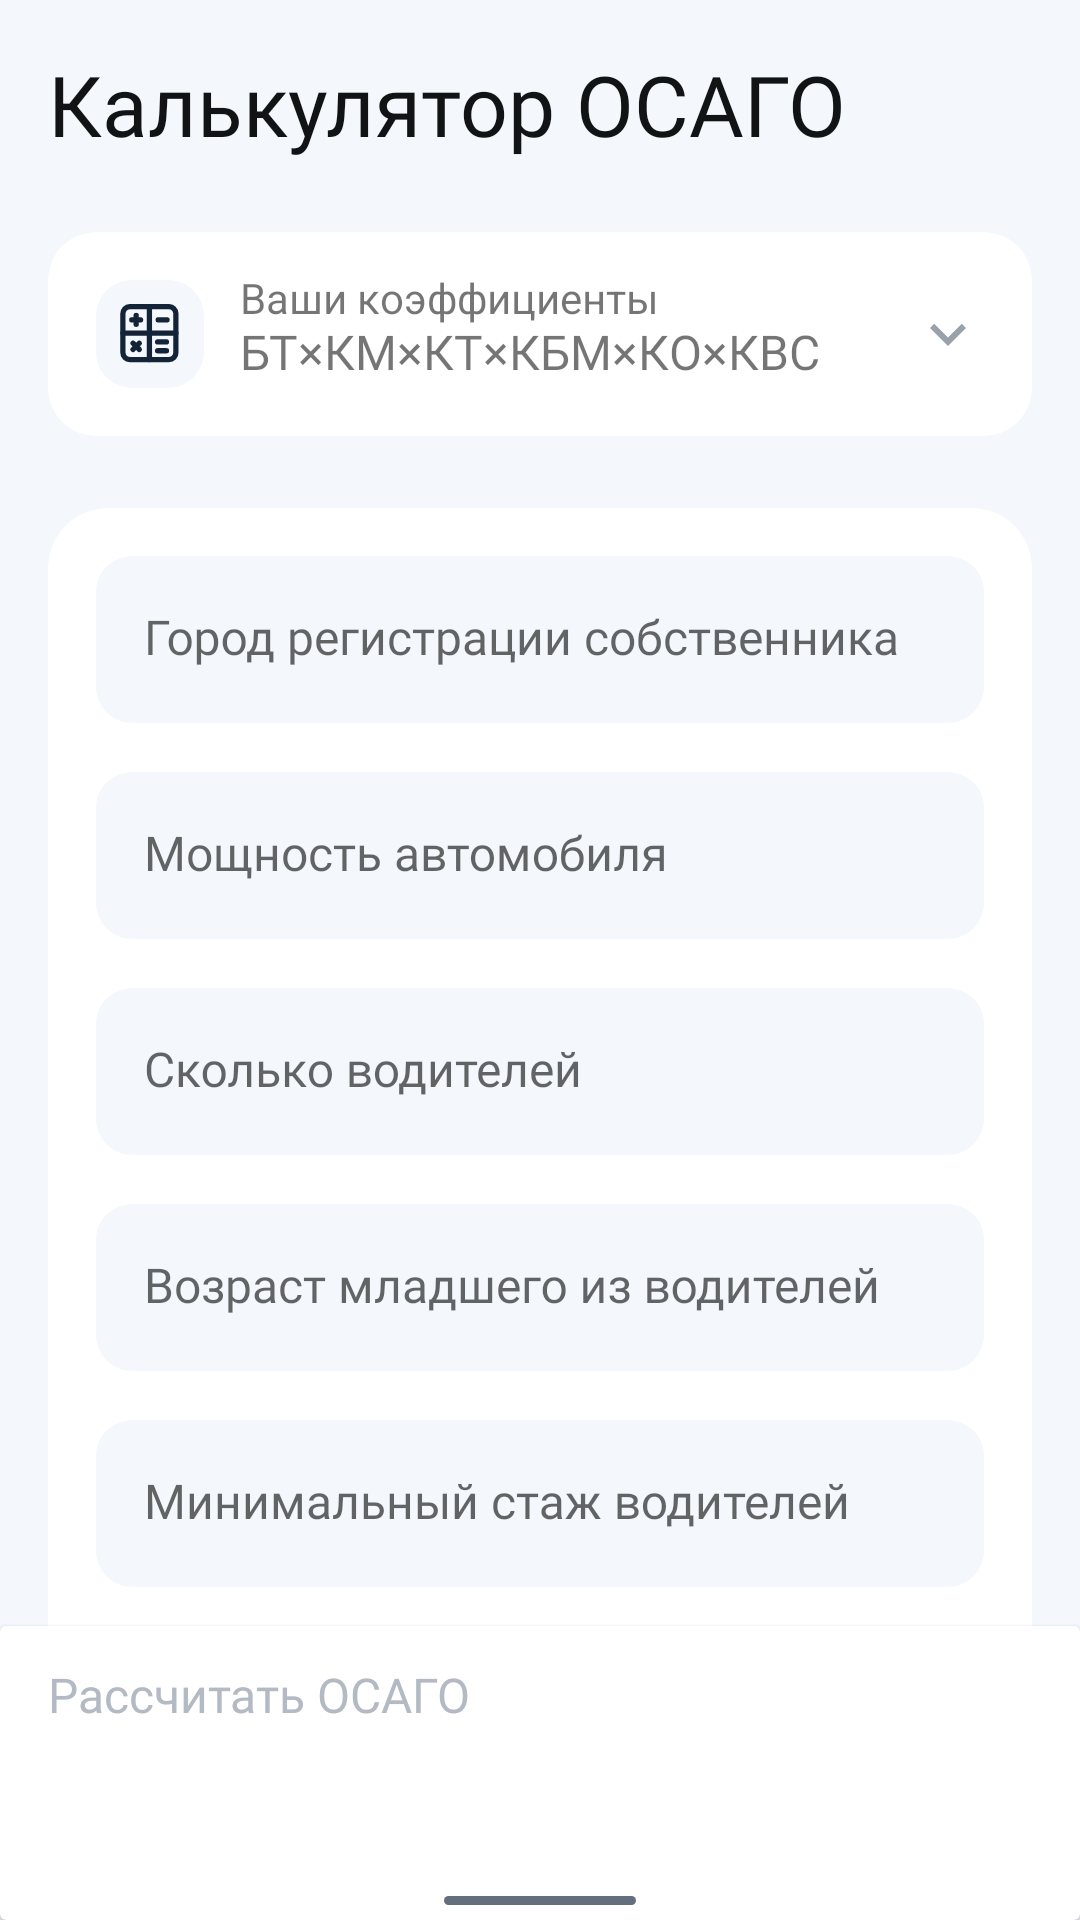

Here is an Android app screen rendered from its layout file. Give the layout XML and the strings, colors and styles it references.
<!-- AndroidManifest.xml: application theme Theme.SravniRuHackathon -->
<!-- res/layout/fragment_main.xml -->
<?xml version="1.0" encoding="utf-8"?>
<androidx.constraintlayout.widget.ConstraintLayout xmlns:android="http://schemas.android.com/apk/res/android"
    xmlns:app="http://schemas.android.com/apk/res-auto"
    xmlns:tools="http://schemas.android.com/tools"
    android:layout_width="match_parent"
    android:layout_height="match_parent"
    android:background="@color/MainGray"
    tools:context=".presentation.fragments.MainFragment">

    <ScrollView
        android:layout_width="0dp"
        android:layout_height="0dp"
        android:overScrollMode="never"
        android:scrollbars="none"
        app:layout_constraintBottom_toTopOf="@+id/bottomCardView"
        app:layout_constraintEnd_toEndOf="parent"
        app:layout_constraintStart_toStartOf="parent"
        app:layout_constraintTop_toTopOf="parent">

        <androidx.constraintlayout.widget.ConstraintLayout
            android:layout_width="match_parent"
            android:layout_height="wrap_content"
            android:paddingBottom="24dp">

            <TextView
                android:id="@+id/mainTitle"
                android:layout_width="0dp"
                android:layout_height="wrap_content"
                android:layout_marginStart="@dimen/margin16"
                android:layout_marginTop="@dimen/margin16"
                android:layout_marginEnd="@dimen/margin16"
                android:fontFamily="@font/roboto_black"
                android:text="@string/calculateOsago"
                android:textColor="@color/MainBlack"
                android:textSize="28sp"
                app:layout_constraintEnd_toEndOf="parent"
                app:layout_constraintStart_toStartOf="parent"
                app:layout_constraintTop_toTopOf="parent" />

            <include
                android:id="@+id/expandableCardLayout"
                layout="@layout/expandable_cardview"
                android:layout_width="match_parent"
                android:layout_height="wrap_content"
                android:layout_marginTop="24dp"
                android:elevation="@dimen/flatCardElevation0dp"
                android:paddingBottom="@dimen/margin12"
                app:layout_constraintEnd_toEndOf="parent"
                app:layout_constraintStart_toStartOf="parent"
                app:layout_constraintTop_toBottomOf="@+id/mainTitle" />

            <androidx.cardview.widget.CardView
                android:layout_width="match_parent"
                android:layout_height="wrap_content"
                android:layout_marginStart="@dimen/margin16"
                android:layout_marginTop="24dp"
                android:layout_marginEnd="@dimen/margin16"
                android:layout_marginBottom="1dp"
                android:padding="@dimen/margin16"
                app:cardCornerRadius="20dp"
                app:cardElevation="@dimen/flatCardElevation0dp"
                app:layout_constraintBottom_toBottomOf="parent"
                app:layout_constraintEnd_toEndOf="parent"
                app:layout_constraintStart_toStartOf="parent"
                app:layout_constraintTop_toBottomOf="@+id/expandableCardLayout">


                <LinearLayout
                    android:layout_width="match_parent"
                    android:layout_height="match_parent"
                    android:animateLayoutChanges="true"
                    android:orientation="vertical">

                    <com.google.android.material.textfield.TextInputLayout
                        style="@style/TextInputLayoutStyle"
                        android:layout_marginTop="@dimen/margin16"
                        android:layout_marginBottom="@dimen/margin12">

                        <com.google.android.material.textfield.TextInputEditText
                            android:id="@+id/regCityEditText"
                            style="@style/inputWithoutTouchStyle"
                            android:hint="@string/RegTownText" />
                    </com.google.android.material.textfield.TextInputLayout>

                    <com.google.android.material.textfield.TextInputLayout
                        style="@style/TextInputLayoutStyle"
                        android:layout_marginBottom="@dimen/margin12">

                        <com.google.android.material.textfield.TextInputEditText
                            android:id="@+id/enginePowerEditText"
                            style="@style/inputWithoutTouchStyle"
                            android:hint="@string/EnginePowerText" />
                    </com.google.android.material.textfield.TextInputLayout>

                    <com.google.android.material.textfield.TextInputLayout
                        style="@style/TextInputLayoutStyle"
                        android:layout_marginBottom="@dimen/margin12">

                        <com.google.android.material.textfield.TextInputEditText
                            android:id="@+id/quantityDriversEditText"
                            style="@style/inputWithoutTouchStyle"
                            android:hint="@string/QuantityDriversText" />
                    </com.google.android.material.textfield.TextInputLayout>

                    <com.google.android.material.textfield.TextInputLayout
                        android:id="@+id/minDriverAgeInput"
                        style="@style/TextInputLayoutStyle"
                        android:layout_marginBottom="@dimen/margin12">

                        <com.google.android.material.textfield.TextInputEditText
                            android:id="@+id/minDriverAgeEditText"
                            style="@style/inputWithoutTouchStyle"
                            android:hint="@string/MinDriverAgeText" />
                    </com.google.android.material.textfield.TextInputLayout>

                    <com.google.android.material.textfield.TextInputLayout
                        style="@style/TextInputLayoutStyle"
                        android:layout_marginBottom="@dimen/margin12">

                        <com.google.android.material.textfield.TextInputEditText
                            android:id="@+id/minDriverExpEditText"
                            style="@style/inputWithoutTouchStyle"
                            android:hint="@string/minDriverExpText" />
                    </com.google.android.material.textfield.TextInputLayout>

                    <com.google.android.material.textfield.TextInputLayout
                        style="@style/TextInputLayoutStyle"
                        android:layout_marginBottom="@dimen/margin16">

                        <com.google.android.material.textfield.TextInputEditText
                            android:id="@+id/yearsWithoutAccidentsEditText"
                            style="@style/inputWithoutTouchStyle"
                            android:hint="@string/YearsWithoutAccidentsText" />
                    </com.google.android.material.textfield.TextInputLayout>
                </LinearLayout>


            </androidx.cardview.widget.CardView>


        </androidx.constraintlayout.widget.ConstraintLayout>

    </ScrollView>

    <androidx.cardview.widget.CardView
        android:id="@+id/bottomCardView"
        android:layout_width="match_parent"
        android:layout_height="98dp"
        android:background="@color/white"
        app:layout_constraintBottom_toBottomOf="parent"
        app:layout_constraintEnd_toEndOf="parent"
        app:layout_constraintStart_toStartOf="parent">

        <Button
            android:id="@+id/calculateOsagoBtn"
            style="@style/ButtonStyle"
            android:layout_width="match_parent"
            android:layout_height="66dp"
            android:layout_gravity="center_horizontal"
            android:layout_marginStart="@dimen/margin16"
            android:layout_marginTop="@dimen/margin12"
            android:layout_marginEnd="@dimen/margin16"
            android:layout_marginBottom="@dimen/margin16"
            android:enabled="false"
            android:text="@string/CalculateOSAGOText"
            android:textAllCaps="false" />

        <View
            android:layout_width="64dp"
            android:layout_height="3dp"
            android:layout_gravity="bottom|center_horizontal"
            android:layout_marginBottom="5dp"
            android:background="@drawable/shape_corner_radius_12"
            android:backgroundTint="@color/MainHintTextColor" />


    </androidx.cardview.widget.CardView>


</androidx.constraintlayout.widget.ConstraintLayout>
<!-- res/layout/expandable_cardview.xml (included above) -->
<?xml version="1.0" encoding="utf-8"?>
<androidx.constraintlayout.widget.ConstraintLayout
    xmlns:android="http://schemas.android.com/apk/res/android"
    xmlns:app="http://schemas.android.com/apk/res-auto"
    android:layout_width="match_parent"
    android:layout_height="match_parent"
    >


    <androidx.cardview.widget.CardView
        android:id="@+id/expandableCardView"
        android:layout_width="0dp"
        android:layout_height="wrap_content"
        android:layout_marginStart="@dimen/margin16"
        android:layout_marginEnd="@dimen/margin16"
        android:minHeight="68dp"
        app:cardElevation="@dimen/flatCardElevation0dp"
        app:cardCornerRadius="@dimen/margin16"
        app:layout_constraintEnd_toEndOf="parent"
        app:layout_constraintStart_toStartOf="parent"
        app:layout_constraintTop_toTopOf="parent">

        <androidx.constraintlayout.widget.ConstraintLayout
            android:id="@+id/expandableLayout"
            android:layout_width="match_parent"
            android:layout_height="wrap_content"
            >

            <TextView
                android:id="@+id/coeffsText"
                android:layout_width="wrap_content"
                android:layout_height="wrap_content"
                android:layout_gravity="center_vertical"
                android:layout_marginTop="-4dp"
                android:fontFamily="@font/roboto_medium"
                android:gravity="center_vertical"
                android:text="@string/coeffsHeader"
                android:textSize="16sp"
                app:layout_constraintBottom_toBottomOf="@+id/imageView"
                app:layout_constraintStart_toStartOf="@+id/textView2"
                app:layout_constraintTop_toBottomOf="@+id/textView2" />

            <ImageView
                android:id="@+id/expandImage"
                android:layout_width="wrap_content"
                android:layout_height="wrap_content"
                android:layout_gravity="center_vertical|end"
                android:layout_marginEnd="@dimen/margin16"
                android:contentDescription="@string/expandcollapse"
                app:layout_constraintBottom_toBottomOf="@+id/imageView"
                app:layout_constraintEnd_toEndOf="parent"
                app:layout_constraintTop_toTopOf="@+id/imageView"
                app:srcCompat="@drawable/ic_baseline_expand_more_24" />

            <ImageView
                android:id="@+id/imageView"
                android:layout_width="36dp"
                android:layout_height="36dp"
                android:layout_gravity="center_vertical"
                android:layout_marginStart="@dimen/margin16"
                android:layout_marginTop="@dimen/margin16"
                android:background="@drawable/shape_corner_radius_12"
                android:contentDescription="@string/expand"
                android:padding="8dp"
                app:layout_constraintStart_toStartOf="parent"
                app:layout_constraintTop_toTopOf="parent"
                app:srcCompat="@drawable/ic_calculation" />

            <TextView
                android:id="@+id/textView2"
                android:layout_width="wrap_content"
                android:layout_height="wrap_content"
                android:layout_gravity="center_vertical"
                android:layout_marginStart="@dimen/margin12"
                android:layout_marginTop="-4dp"
                android:text="@string/YourCoeffs"
                android:textSize="14sp"
                app:layout_constraintStart_toEndOf="@+id/imageView"
                app:layout_constraintTop_toTopOf="@+id/imageView" />

            <androidx.recyclerview.widget.RecyclerView
                android:id="@+id/rvInvisiblePart"
                android:layout_width="match_parent"
                android:layout_height="wrap_content"
                android:nestedScrollingEnabled="false"
                android:orientation="vertical"
                android:overScrollMode="never"
                android:paddingBottom="@dimen/margin16"
                android:visibility="gone"
                app:layout_constraintEnd_toEndOf="parent"
                app:layout_constraintStart_toStartOf="parent"
                app:layout_constraintTop_toBottomOf="@+id/coeffsText">


            </androidx.recyclerview.widget.RecyclerView>

        </androidx.constraintlayout.widget.ConstraintLayout>

    </androidx.cardview.widget.CardView>

</androidx.constraintlayout.widget.ConstraintLayout>
<!-- resources referenced by this layout -->
<resources>
  <color name="MainBlack">#111314</color>
  <color name="MainGray">#F4F7FB</color>
  <color name="MainHintTextColor">#636F7D</color>
  <color name="white">#FFFFFFFF</color>
  <dimen name="flatCardElevation0dp">0dp</dimen>
  <dimen name="margin12">12dp</dimen>
  <dimen name="margin16">16dp</dimen>
  <!-- drawable ic_baseline_expand_more_24 (drawable) -->
  <vector android:height="24dp" android:tint="#99A1AB"
      android:viewportHeight="24" android:viewportWidth="24"
      android:width="24dp" xmlns:android="http://schemas.android.com/apk/res/android">
      <path android:fillColor="@android:color/white" android:pathData="M16.59,8.59L12,13.17 7.41,8.59 6,10l6,6 6,-6z"/>
  </vector>
  <!-- drawable shape_corner_radius_12 (drawable) -->
  <?xml version="1.0" encoding="utf-8"?>
  <shape xmlns:android="http://schemas.android.com/apk/res/android">
  
      <corners android:radius="12dp"/>
      <solid android:color="@color/MainGray"/>
  </shape>
  <string name="CalculateOSAGOText">Рассчитать ОСАГО</string>
  <string name="EnginePowerText">Мощность автомобиля</string>
  <string name="MinDriverAgeText">Возраст младшего из водителей</string>
  <string name="QuantityDriversText">Сколько водителей</string>
  <string name="RegTownText">Город регистрации собственника</string>
  <string name="YearsWithoutAccidentsText">Сколько лет не было аварий</string>
  <string name="YourCoeffs">Ваши коэффициенты</string>
  <string name="calculateOsago">Калькулятор ОСАГО</string>
  <string name="coeffsHeader">БТ×КМ×КТ×КБМ×КО×КВС</string>
  <string name="expand">expand</string>
  <string name="expandcollapse">TODO</string>
  <string name="minDriverExpText">Минимальный стаж водителей</string>
  <style name="ButtonStyle" parent="TextStyle">
  
          <item name="android:backgroundTint">@drawable/selector_bgtint_button_enabled</item>
          <item name="android:fontFamily">@font/roboto_medium</item>
          <item name="android:textColor">@drawable/selector_textcolor_button_enabled</item>
          <item name="android:textSize">16sp</item>
          <item name="cornerRadius">@dimen/margin16</item>
      </style>
  <style name="TextStyle" parent="Theme.SravniRuHackathon">
          <item name="android:fontFamily">@font/roboto</item>
          <item name="android:textColorHint">@color/MainHintTextColor</item>
      </style>
  <!-- drawable selector_bgtint_button_enabled (drawable) -->
  <?xml version="1.0" encoding="utf-8"?>
  <selector xmlns:android="http://schemas.android.com/apk/res/android">
  
      <item android:state_enabled="true"
          android:color="@color/MainBlue" />
  
      <item android:state_enabled="false"
          android:color="@color/MainGray" />
  
  </selector>
  <!-- drawable selector_textcolor_button_enabled (drawable) -->
  <?xml version="1.0" encoding="utf-8"?>
  <selector xmlns:android="http://schemas.android.com/apk/res/android">
  
      <item android:state_enabled="true"
          android:color="@color/MainWhite" />
  
      <item android:state_enabled="false"
          android:color="@color/TextColorDark20" />
  
  </selector>
  <style name="ValueStyle" parent="TextStyle">
          <item name="android:textSize">16sp</item>
          <item name="android:color">@color/MainTitleTextDark100</item>
          <item name="android:fontFamily">@font/roboto_medium</item>
      </style>
  <color name="MainBlue">#00AFFF</color>
  <color name="teal_200">#FF03DAC5</color>
  <color name="teal_700">#FF018786</color>
  <color name="black">#FF000000</color>
  <color name="MainWhite">#FFFFFF</color>
  <color name="TextColorDark20">#B3BAC3</color>
  <color name="MainTitleTextDark100">#171D23</color>
  <!-- drawable bottom_sheet_background (drawable) -->
  <?xml version="1.0" encoding="utf-8"?>
  <shape xmlns:android="http://schemas.android.com/apk/res/android"
      android:shape="rectangle"
      >
      <solid android:color="@color/MainWhite"/>
      <corners
          android:topLeftRadius="@dimen/margin16"
          android:topRightRadius="@dimen/margin16"/>
  
  
  </shape>
</resources>
